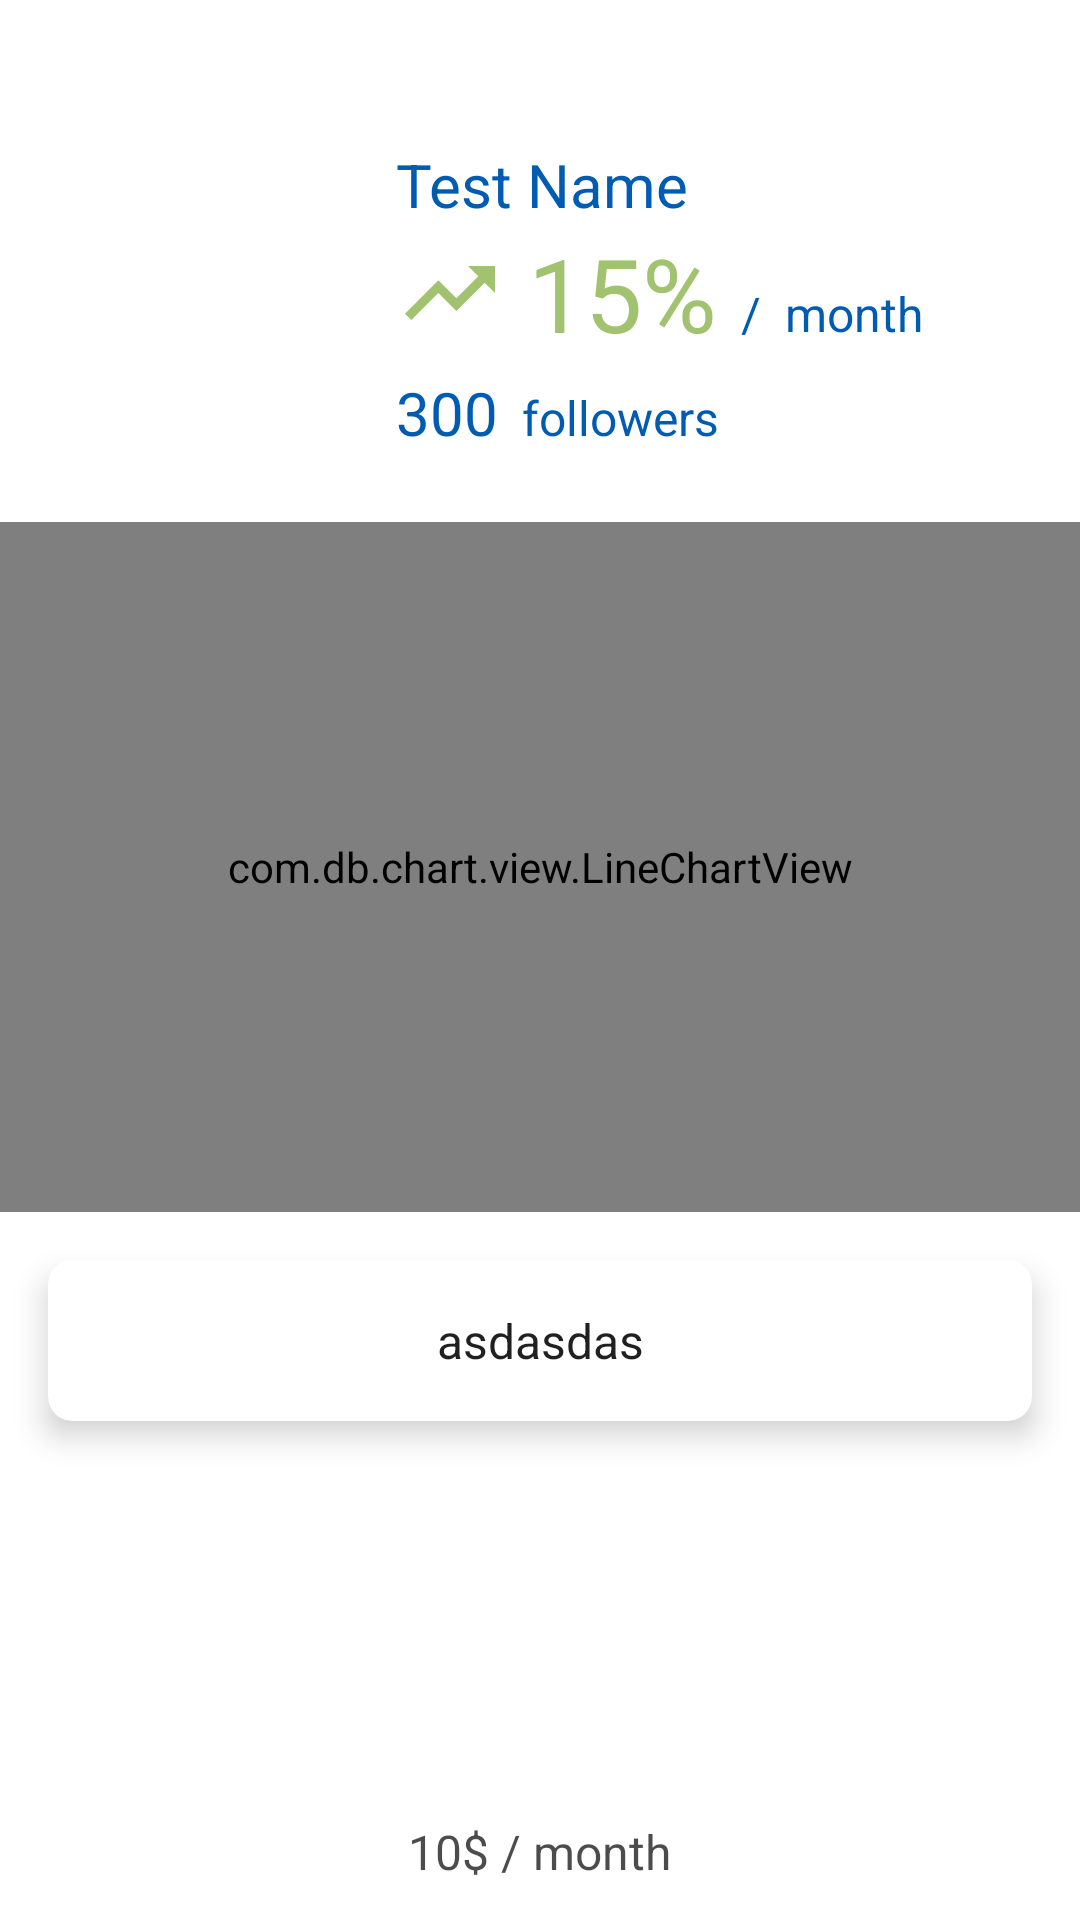

Reconstruct the res/layout file that produces this screen, plus the resources it refers to.
<!-- AndroidManifest.xml: application theme AppTheme -->
<!-- res/layout/trader_header.xml -->
<?xml version="1.0" encoding="utf-8"?>
<LinearLayout xmlns:android="http://schemas.android.com/apk/res/android"
    xmlns:app="http://schemas.android.com/apk/res-auto"
    xmlns:tools="http://schemas.android.com/tools"
    android:layout_width="match_parent"
    android:layout_height="match_parent"
    android:background="@color/white"
    android:orientation="vertical">

    <LinearLayout
        android:layout_width="match_parent"
        android:layout_height="wrap_content"
        android:background="@color/white"
        android:orientation="horizontal"
        android:layout_marginTop="32dp"
        android:paddingLeft="16dp">

        <ImageView
            android:id="@+id/avatar"
            android:layout_width="100dp"
            android:layout_height="100dp"
            android:layout_marginTop="17dp"
            tools:srcCompat="@tools:sample/avatars[4]" />

        <LinearLayout
            android:layout_width="match_parent"
            android:layout_height="wrap_content"
            android:orientation="vertical"
            android:paddingLeft="16dp"
            android:paddingTop="16dp"
            android:paddingBottom="16dp">

            <TextView
                android:id="@+id/name"
                android:layout_width="wrap_content"
                android:layout_height="wrap_content"
                android:text="Test Name"
                android:textColor="@color/colorPrimaryDark"
                android:textSize="20dp" />

            <LinearLayout
                android:layout_width="wrap_content"
                android:layout_height="wrap_content"
                android:orientation="horizontal">

                <TextView
                    android:id="@+id/profit"
                    android:layout_width="wrap_content"
                    android:layout_height="wrap_content"
                    android:drawableLeft="@drawable/ic_trending_up"
                    android:drawablePadding="8dp"
                    android:drawableTint="@color/green"
                    android:text="15%"
                    android:textAppearance="@style/TextAppearance.AppCompat.Display1"
                    android:textColor="@color/green" />

                <TextView
                    android:id="@+id/profitPerMonth"
                    android:layout_width="wrap_content"
                    android:layout_height="wrap_content"
                    android:layout_gravity="bottom"
                    android:paddingLeft="8dp"
                    android:paddingBottom="5dp"
                    android:text="/  month"
                    android:textColor="@color/colorPrimaryDark"
                    android:textSize="16dp" />

            </LinearLayout>

            <LinearLayout
                android:layout_width="wrap_content"
                android:layout_height="wrap_content"
                android:orientation="horizontal">

                <TextView
                    android:id="@+id/followers"
                    android:layout_width="wrap_content"
                    android:layout_height="wrap_content"
                    android:text="300"
                    android:textColor="@color/colorPrimaryDark"
                    android:textSize="20dp" />

                <TextView
                    android:layout_width="wrap_content"
                    android:layout_height="wrap_content"
                    android:padding="8dp"
                    android:text="followers"
                    android:textColor="@color/colorPrimaryDark"
                    android:textSize="16dp" />
            </LinearLayout>

        </LinearLayout>

    </LinearLayout>

    <android.support.v7.widget.CardView
        android:layout_width="match_parent"
        android:layout_height="wrap_content"
        android:layout_marginLeft="8dp"
        android:layout_marginTop="16dp"
        android:layout_marginRight="8dp"
        android:layout_marginBottom="8dp"
        android:visibility="gone">

        <TextView
            android:layout_width="wrap_content"
            android:layout_height="wrap_content"
            android:layout_gravity="center_vertical"
            android:layout_marginLeft="8dp"
            android:text="10$ / month"
            android:textColor="@color/black87"
            android:textSize="20dp" />


    </android.support.v7.widget.CardView>

    <android.support.v7.widget.CardView
        android:layout_width="match_parent"
        android:layout_height="230dp"
        app:cardCornerRadius="0dp"
        app:cardElevation="0dp">

        <com.db.chart.view.LineChartView
            android:id="@+id/chart"
            android:layout_width="match_parent"
            android:layout_height="match_parent"
            app:chart_axis="false"
            app:chart_labelColor="#6a84c3" />
    </android.support.v7.widget.CardView>

    <android.support.v7.widget.CardView
        android:id="@+id/cardDescription"
        android:layout_width="match_parent"
        android:layout_height="wrap_content"
        android:layout_margin="16dp"
        app:cardCornerRadius="8dp"
        app:cardElevation="6dp"
        app:contentPadding="16dp">
        <TextView

            android:text="asdasdas"
            android:textColor="@color/black87"
            android:textSize="16dp"
            android:id="@+id/description"
            android:gravity="center"
            android:layout_width="match_parent"
            android:layout_height="wrap_content" />
    </android.support.v7.widget.CardView>

    <android.widget.Space
        android:layout_weight="1"
        android:layout_height="0dp"
        android:layout_width="match_parent"
        />

    <Button
        android:id="@+id/headerFollowButton"
        style="@style/AppTheme.RoundedCornerMaterialButton"
        android:layout_width="match_parent"
        android:layout_height="wrap_content"
        android:layout_gravity="bottom"
        android:layout_margin="16dp"
        android:textSize="18dp"
        android:text="Follow" />

    <TextView
        android:id="@+id/rateLabel"
        android:layout_width="wrap_content"
        android:layout_height="wrap_content"
        android:text="10$ / month"
        android:layout_gravity="center_horizontal"
        android:paddingBottom="12dp"
        android:textSize="16dp"
        android:textAppearance="@style/TextAppearance.AppCompat.Caption"
        android:textColor="@color/black70"
        app:layout_constraintBottom_toBottomOf="@+id/rate2"
        app:layout_constraintStart_toEndOf="@+id/rate2"
        app:layout_constraintTop_toTopOf="@+id/rate2" />
</LinearLayout>
<!-- resources referenced by this layout -->
<resources>
  <color name="black70">#B3000000</color>
  <color name="black87">#df000000</color>
  <color name="colorPrimaryDark">#005cb3</color>
  <color name="green">#A1C26E</color>
  <color name="white">#ffffff</color>
  <!-- drawable ic_trending_up (drawable) -->
  <vector xmlns:android="http://schemas.android.com/apk/res/android"
      android:width="36dp"
      android:height="36dp"
      android:tint="@color/white"
      android:viewportWidth="24.0"
      android:viewportHeight="24.0">
      <path
          android:fillColor="#FF000000"
          android:pathData="M16,6l2.29,2.29 -4.88,4.88 -4,-4L2,16.59 3.41,18l6,-6 4,4 6.3,-6.29L22,12V6z" />
  </vector>
  <style name="AppTheme.RoundedCornerMaterialButton" parent="Widget.AppCompat.Button.Colored">
          <item name="android:background">@drawable/rounded_shape</item>
      </style>
  <style name="AppTheme" parent="Theme.AppCompat.Light.DarkActionBar">
          
          <item name="colorPrimary">@color/colorPrimary</item>
          <item name="colorPrimaryDark">@color/colorPrimaryDark</item>
          <item name="colorAccent">@color/colorAccent</item>
      </style>
  <color name="colorPrimary">#0076E4</color>
  <color name="colorAccent">#EA2B8D</color>
</resources>
